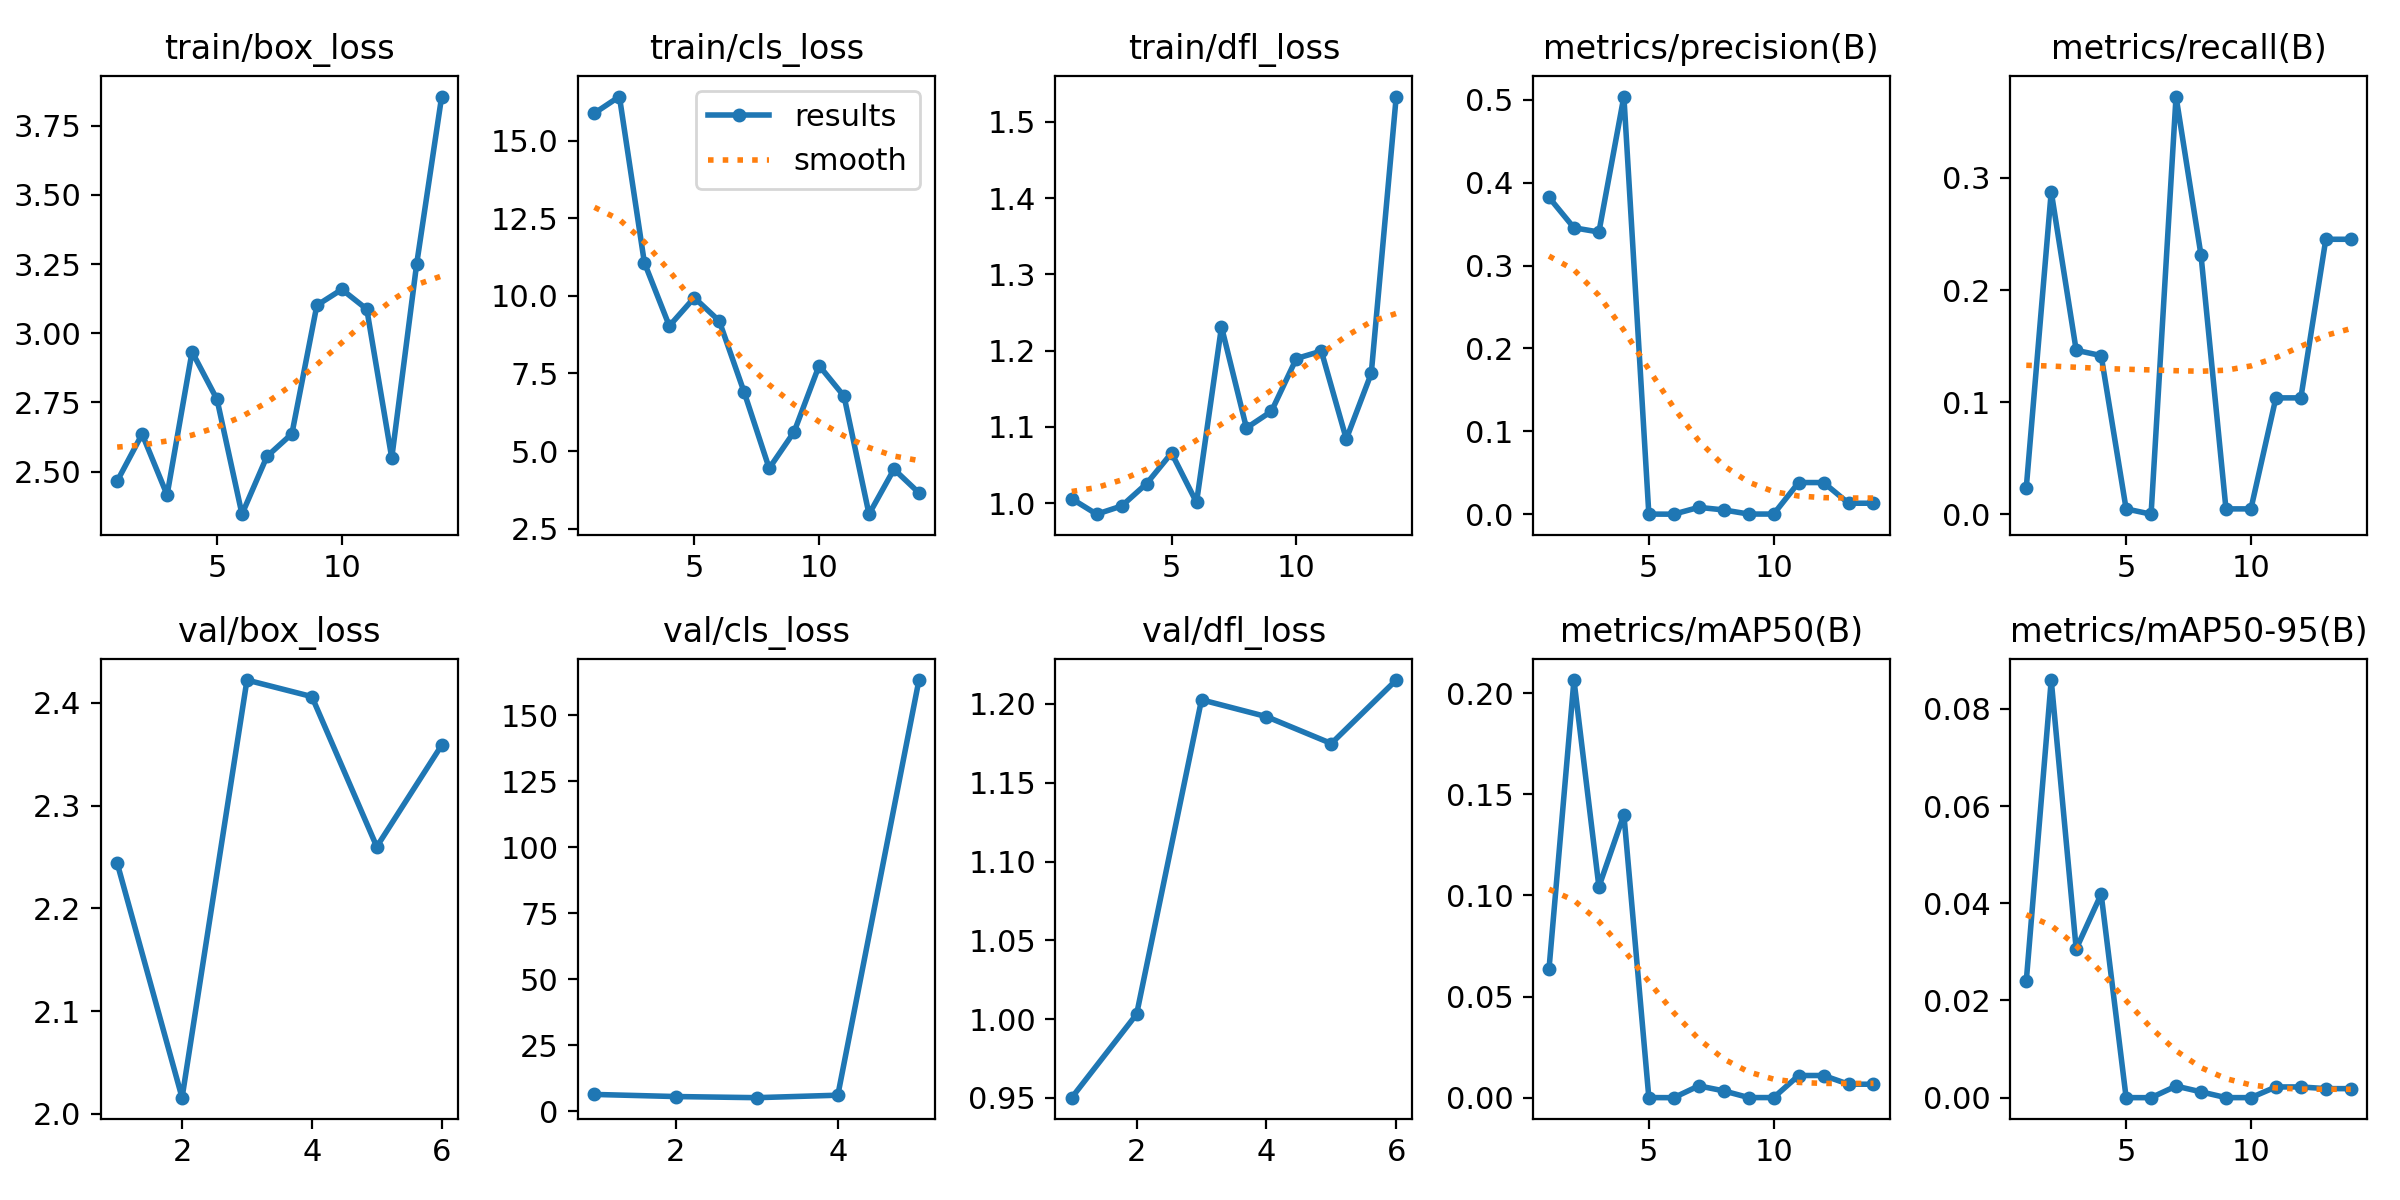

Data behind this chart, as committed beside it:
epoch, time, train/box_loss, train/cls_loss, train/dfl_loss, metrics/precision(B), metrics/recall(B), metrics/mAP50(B), metrics/mAP50-95(B), val/box_loss, val/cls_loss, val/dfl_loss, lr/pg0, lr/pg1, lr/pg2
1, 4.14, 2.466, 15.88, 1.006, 0.3823, 0.02358, 0.06357, 0.02397, 2.244, 6.292, 0.9502, 0.00014, 0.00014, 0.00014
2, 7.339, 2.636, 16.42, 0.9856, 0.3456, 0.2877, 0.2064, 0.08592, 2.016, 5.493, 1.003, 0.000297, 0.000297, 0.000297
3, 10.09, 2.416, 11.07, 0.9963, 0.3405, 0.1462, 0.1042, 0.0306, 2.422, 5.063, 1.203, 0.0004509, 0.0004509, 0.0004509
4, 12.69, 2.933, 9.03, 1.026, 0.504, 0.1415, 0.1399, 0.04187, 2.406, 5.998, 1.192, 0.0006016, 0.0006016, 0.0006016
5, 15.38, 2.761, 9.94, 1.066, 0.0001, 0.00472, 5e-05, 1e-05, 2.26, 163.3, 1.175, 0.0007491, 0.0007491, 0.0007491
6, 18.09, 2.346, 9.19, 1.001, 0, 0, 0, 0, 2.359, inf, 1.215, 0.0008935, 0.0008935, 0.0008935
7, 20.71, 2.555, 6.89, 1.231, 0.00823, 0.3726, 0.00584, 0.00238, nan, nan, nan, 0.001035, 0.001035, 0.001035
8, 23.34, 2.637, 4.444, 1.099, 0.00512, 0.2311, 0.00336, 0.0012, nan, nan, nan, 0.001173, 0.001173, 0.001173
9, 26.13, 3.101, 5.62, 1.12, 0.00015, 0.00472, 5e-05, 1e-05, nan, nan, nan, 0.001308, 0.001308, 0.001308
10, 29.04, 3.159, 7.753, 1.19, 0.00015, 0.00472, 5e-05, 1e-05, nan, nan, nan, 0.001439, 0.001439, 0.001439
11, 31.71, 3.087, 6.766, 1.199, 0.03816, 0.1038, 0.01096, 0.00221, nan, nan, nan, 0.001568, 0.001568, 0.001568
12, 34.34, 2.549, 2.966, 1.084, 0.03816, 0.1038, 0.01096, 0.00221, nan, nan, nan, 0.001693, 0.001693, 0.001693
13, 37, 3.252, 4.414, 1.17, 0.01321, 0.2453, 0.00665, 0.00186, nan, nan, nan, 0.001762, 0.001762, 0.001762
14, 39.66, 3.856, 3.653, 1.533, 0.01321, 0.2453, 0.00665, 0.00186, nan, nan, nan, 0.001743, 0.001743, 0.001743
